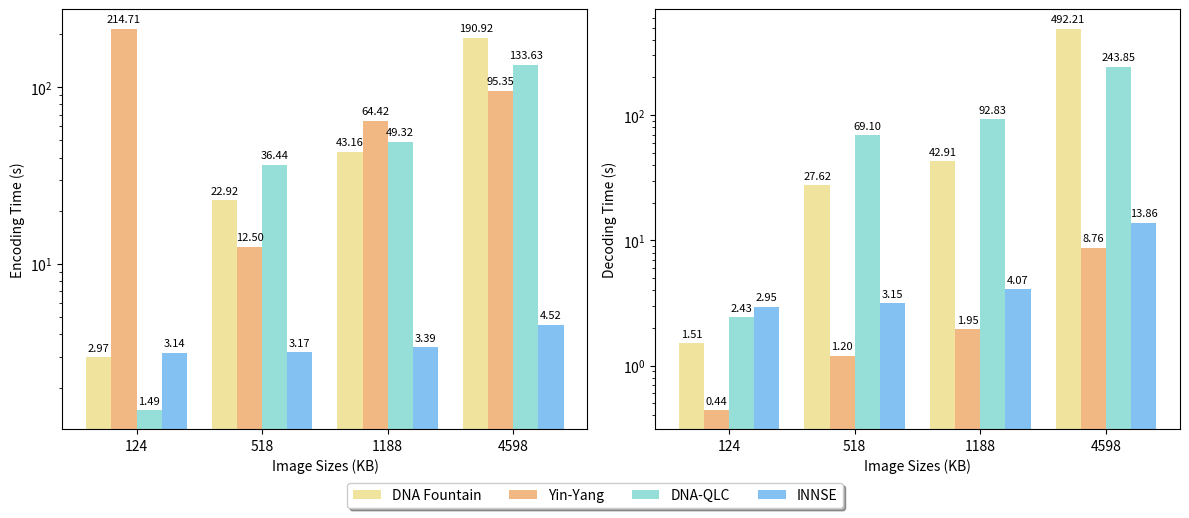

Here is the Python script that generated this plot:
import matplotlib.pyplot as plt
import numpy as np

image_sizes_kb = np.array([124, 518, 1188, 4598])

encoding_times_DNAFountain = np.array([2.97, 22.92, 43.16, 190.92])
decoding_times_DNAFountain = np.array([1.51, 27.62, 42.91, 492.21])

encoding_times_YinYangCode = np.array([214.71, 12.50, 64.42, 95.35])
decoding_times_YinYangCode = np.array([0.44, 1.20, 1.95, 8.76])

encoding_times_DNAQLC = np.array([1.49, 36.44, 49.32, 133.63])
decoding_times_DNAQLC = np.array([2.43, 69.10, 92.83, 243.85])

encoding_times_Thiswork = np.array([3.14, 3.17, 3.39, 4.52])
decoding_times_Thiswork = np.array([2.95, 3.15, 4.07, 13.86])

# 创建两个子图，都是柱状图
fig, (ax1, ax2) = plt.subplots(1, 2, figsize=(12,5.2))

# 调整柱状图的位置和间距 - 编码
bar_width = 0.2
index = np.arange(len(image_sizes_kb))

# 计算每组数据的中心位置
index_grouped = index - bar_width / 2

ax1.bar(index_grouped - bar_width, encoding_times_DNAFountain, width=bar_width, color='#eddd86', alpha=0.8)
ax1.bar(index_grouped, encoding_times_YinYangCode, width=bar_width, color='#efa666', alpha=0.8)
ax1.bar(index_grouped + bar_width, encoding_times_DNAQLC, width=bar_width, color='#7cd6cf', alpha=0.8)
ax1.bar(index_grouped + bar_width*2, encoding_times_Thiswork, width=bar_width, color='#63b2ee', alpha=0.8)

ax1.set_xlabel('Image Sizes (KB)')
ax1.set_yscale('log')
ax1.set_ylabel('Encoding Time (s)')
ax1.set_xticks(index)
ax1.set_xticklabels([f"{size}" for size in image_sizes_kb])

# 曲线图表示解码时间
ax2.bar(index_grouped - bar_width, decoding_times_DNAFountain, width=bar_width, color='#eddd86', alpha=0.8)
ax2.bar(index_grouped, decoding_times_YinYangCode, width=bar_width, color='#efa666', alpha=0.8)
ax2.bar(index_grouped + bar_width, decoding_times_DNAQLC, width=bar_width, color='#7cd6cf', alpha=0.8)
ax2.bar(index_grouped + bar_width*2, decoding_times_Thiswork, width=bar_width, color='#63b2ee', alpha=0.8)
ax2.set_yscale('log')  # 对解码时间进行对数变换
ax2.set_xlabel('Image Sizes (KB)')
ax2.set_ylabel('Decoding Time (s)')
ax2.set_xticks(index)
ax2.set_xticklabels([f"{size}" for size in image_sizes_kb])
for ax in [ax1, ax2]:
    for container in ax.containers:
        ax.bar_label(container, fmt='%.2f', padding=3, fontsize=8)
# ax2.legend(['DNA Fountain', 'Yin-Yang', 'DNA-QLC', 'INNSE'], loc='upper left', fancybox=True, shadow=True, ncol=1, fontsize=10)
fig.legend(['DNA Fountain', 'Yin-Yang', 'DNA-QLC', 'INNSE'], loc='lower center', fancybox=True, shadow=True, bbox_to_anchor=(0.5, -0.001), ncol=4, fontsize=10)
plt.tight_layout(rect=[0, 0.05, 1, 1])  # 调整布局，防止重叠
plt.show()
plt.savefig('Time.png', dpi=300)
